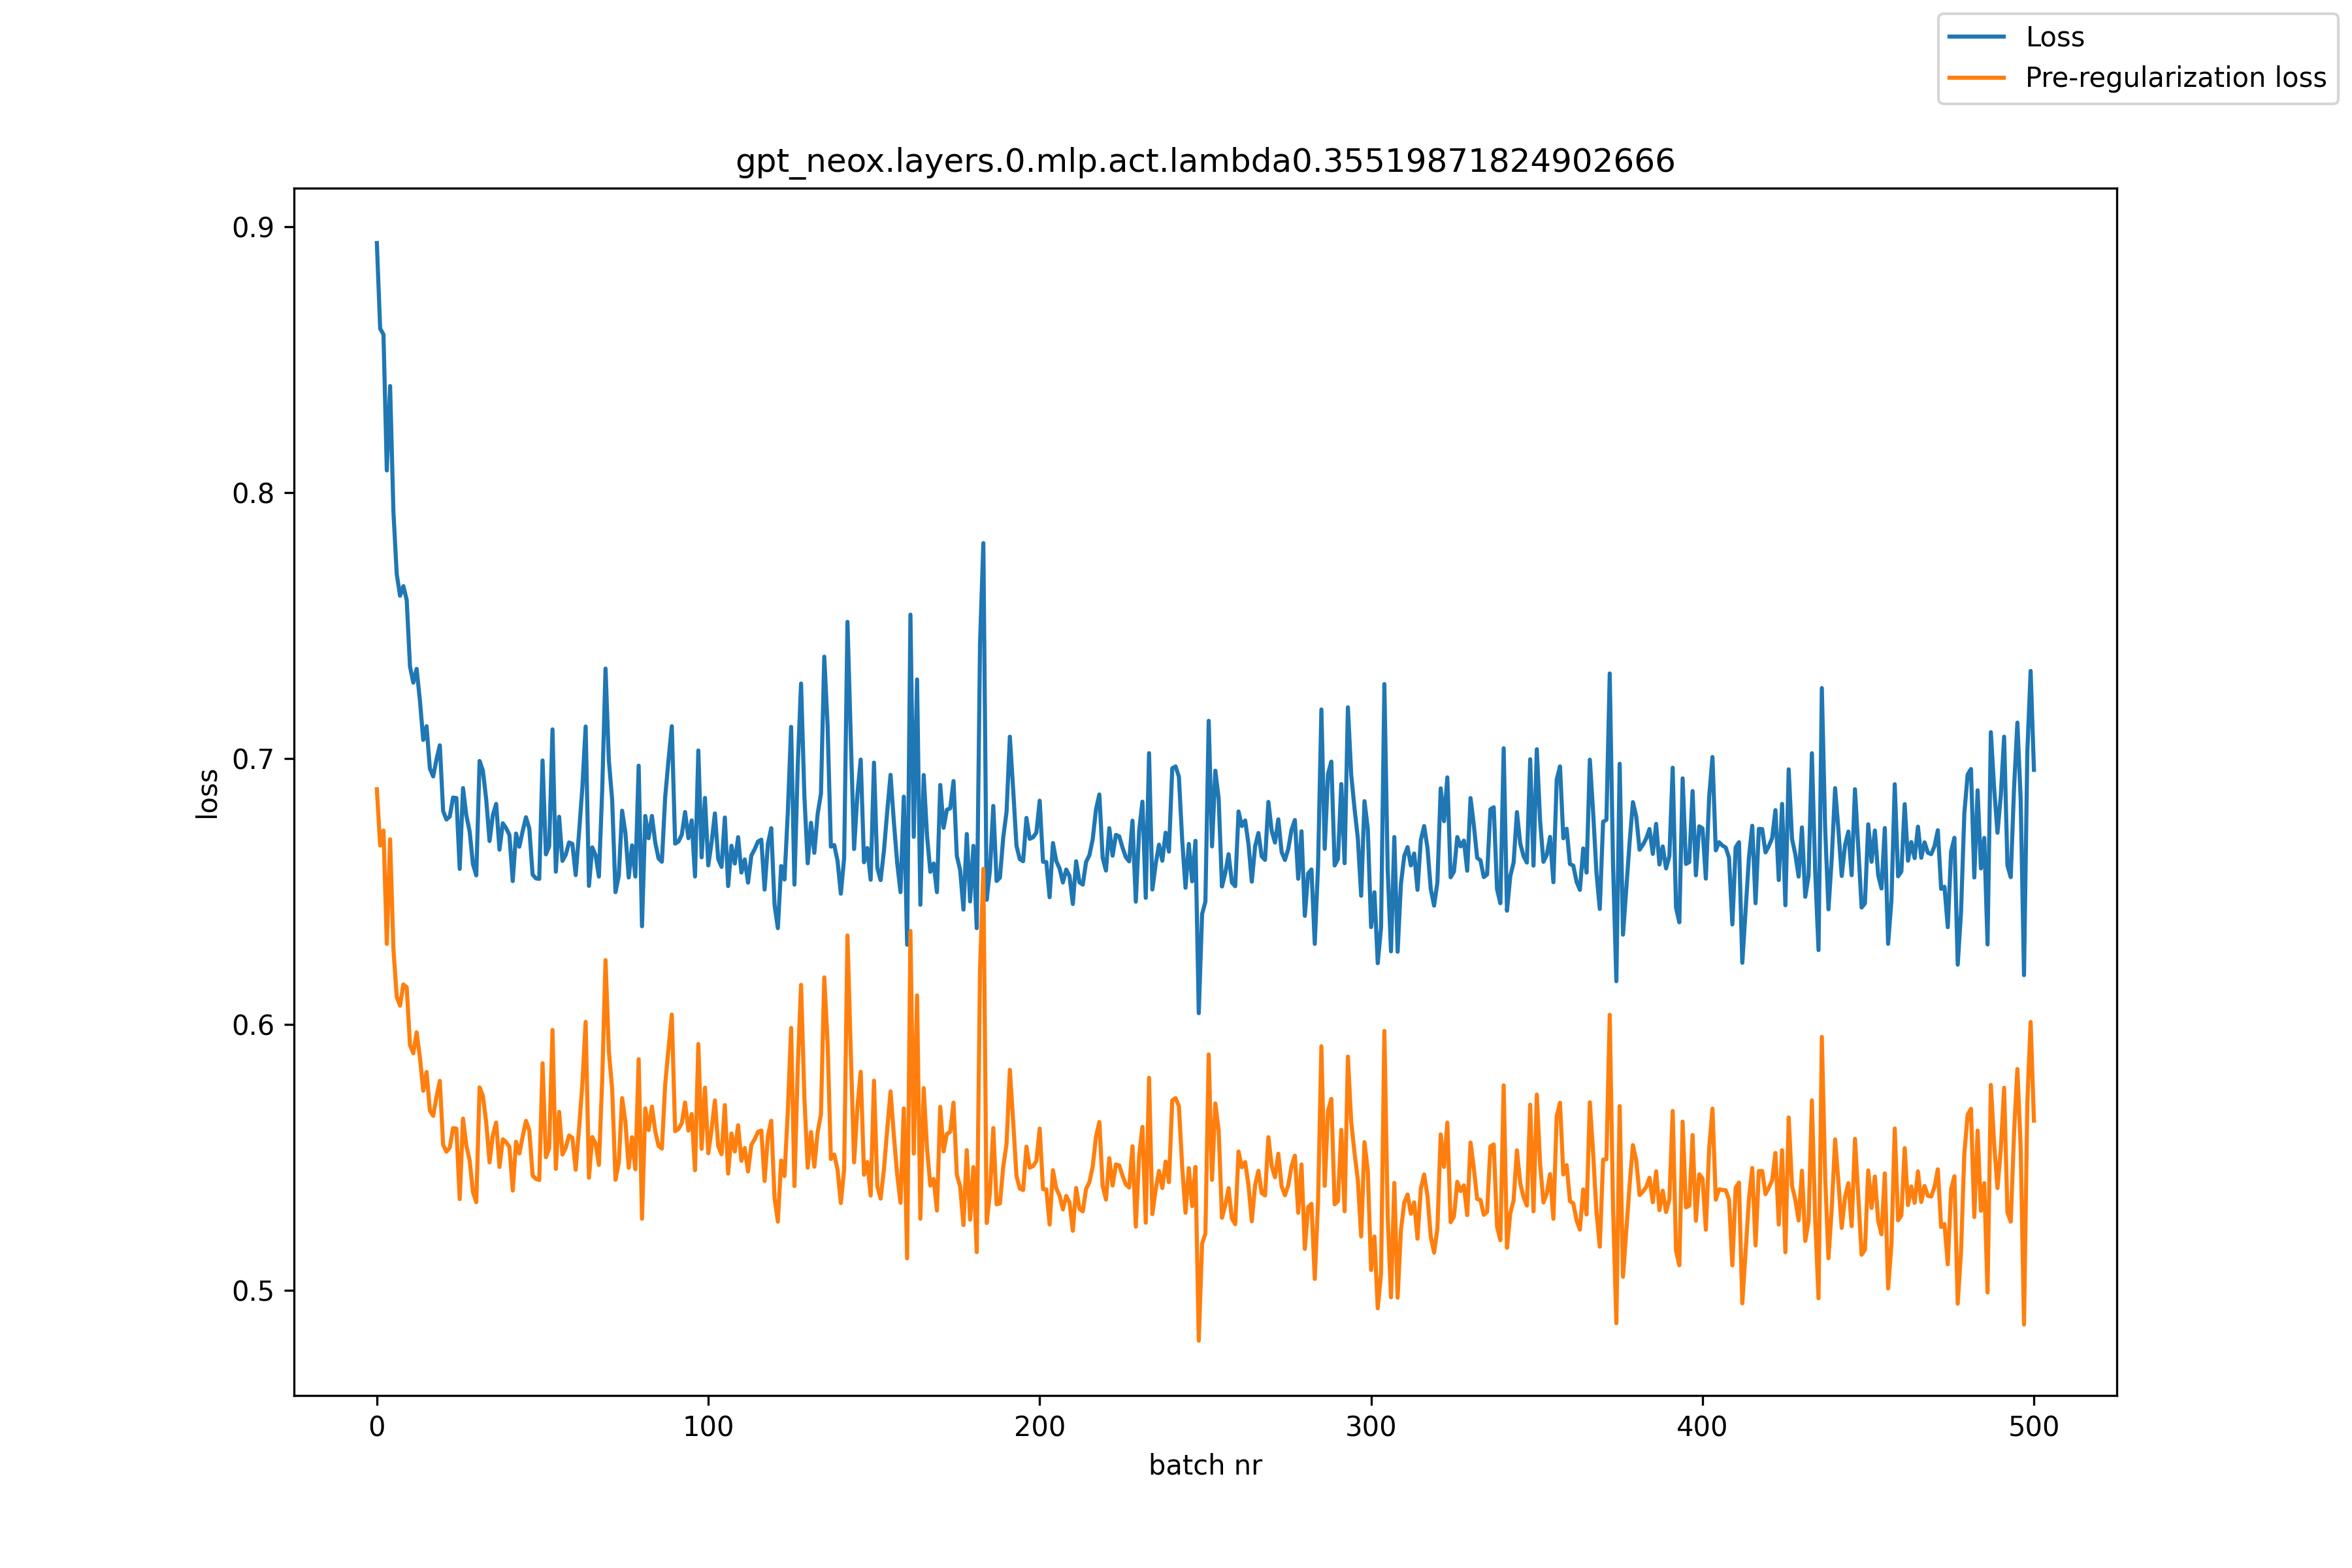

Data behind this chart, as committed beside it:
, loss, pre_reg_loss
0, 0.8939, 0.6885
1, 0.8617, 0.6673
2, 0.8595, 0.6729
3, 0.8084, 0.6303
4, 0.8401, 0.6696
5, 0.7928, 0.6284
6, 0.7694, 0.6104
7, 0.7612, 0.6071
8, 0.7648, 0.6151
9, 0.7597, 0.614
10, 0.7346, 0.5923
11, 0.7285, 0.5892
12, 0.7337, 0.597
13, 0.7217, 0.5875
14, 0.707, 0.5751
15, 0.7122, 0.5821
16, 0.6963, 0.5676
17, 0.6933, 0.5656
18, 0.6997, 0.5728
19, 0.705, 0.5788
20, 0.6803, 0.5548
21, 0.6771, 0.5521
22, 0.6782, 0.5537
23, 0.6853, 0.561
24, 0.6852, 0.5608
25, 0.6585, 0.5343
26, 0.6889, 0.5646
27, 0.6786, 0.5545
28, 0.6726, 0.5488
29, 0.6603, 0.537
30, 0.6561, 0.5332
31, 0.6991, 0.5763
32, 0.6954, 0.5731
33, 0.6846, 0.563
34, 0.669, 0.5481
35, 0.6787, 0.5585
36, 0.6829, 0.5631
37, 0.6657, 0.5464
38, 0.6757, 0.5568
39, 0.6738, 0.5557
40, 0.6713, 0.554
41, 0.6539, 0.5375
42, 0.6718, 0.5559
43, 0.6669, 0.5515
44, 0.6728, 0.5579
45, 0.6779, 0.5638
46, 0.6737, 0.5602
47, 0.6563, 0.5432
48, 0.655, 0.5419
49, 0.6547, 0.5415
50, 0.6993, 0.5854
51, 0.664, 0.5501
52, 0.667, 0.5534
53, 0.711, 0.5979
54, 0.6575, 0.5457
55, 0.6781, 0.5671
56, 0.6615, 0.5511
57, 0.6639, 0.5537
58, 0.6685, 0.5583
59, 0.6679, 0.5574
... 441 more rows
